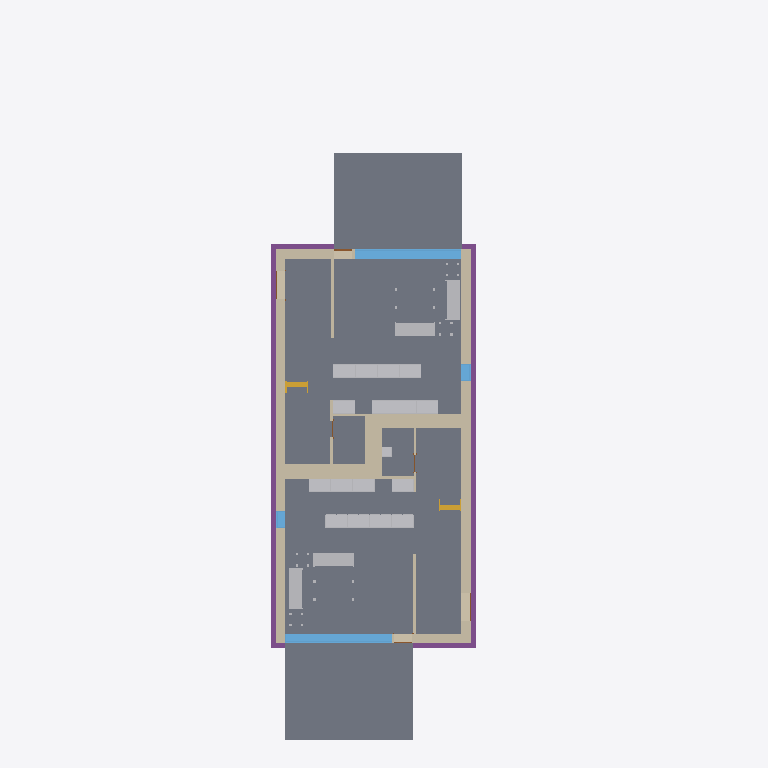
Plan cut of the same IFC building model at storey 'T/FDN' (level -1.25 m, cut at 0.15 m), seen from above with north up, elements coloured by IFC class: 22 other elements (light grey), 21 walls (beige), 8 slabs (grey), 4 footings (purple), 4 windows (light blue), 2 stairs (yellow), 2 doors (brown). Cut surfaces are drawn darker.
Extent 10.2 m × 32.2 m × 8.2 m (x, y, z). Storeys (4): T/FDN at -1.25 m; Level 1 at 0.00 m; Level 2 at 3.10 m; Roof at 6.00 m. Elements (208): 61 IfcFurnishingElement, 56 IfcWallStandardCase, 24 IfcWindow, 20 IfcSlab, 14 IfcDoor, 13 IfcCovering, 8 IfcBeam, 7 IfcFooting, 2 IfcRoof, 2 IfcStair, 1 IfcWall.

HEADER;
FILE_DESCRIPTION(('ViewDefinition [CoordinationView]'),'2;1');
FILE_NAME('0001','2011-09-07T12:28:29',(''),(''),'Autodesk Revit Architecture 2011 - 1.0','20100326_1700','');
FILE_SCHEMA(('IFC2X3'));
ENDSEC;
DATA;
#34=IFCPROJECT('1xS3BCk291UvhgP2a6eflL',#33,'0001',$,$,'Duplex Apartment','Project Status',(#27,#28),#23);
#38274=IFCSITE('1xS3BCk291UvhgP2a6eflN',#33,'Default',$,'',#38273,$,$,.ELEMENT.,$,$,$,$,$);
#36=IFCBUILDING('1xS3BCk291UvhgP2a6eflK',#33,$,$,$,#25,$,$,.ELEMENT.,$,$,$);
#39=IFCBUILDINGSTOREY('1xS3BCk291UvhgP2dvNMKI',#33,'Level 1',$,$,#38,$,$,.ELEMENT.,0.0);
#43=IFCBUILDINGSTOREY('1xS3BCk291UvhgP2dvNMQJ',#33,'Level 2',$,$,#42,$,$,.ELEMENT.,3.100000000000378);
#47=IFCBUILDINGSTOREY('1xS3BCk291UvhgP2dvNsgp',#33,'T/FDN',$,$,#46,$,$,.ELEMENT.,-1.25);
#51=IFCBUILDINGSTOREY('1xS3BCk291UvhgP2dvNtSE',#33,'Roof',$,$,#50,$,$,.ELEMENT.,6.00000000000039);
#21401=IFCSLAB('2OBrcmyk58NupXoVOHUtxr',#33,'Floor:Finish Floor - Wood:170352',$,'Floor:Finish Floor - Wood',#21374,#21400,'170352',.FLOOR.);
#21610=IFCSLAB('2OBrcmyk58NupXoVOHUtgP',#33,'Floor:Finish Floor - Wood:171292',$,'Floor:Finish Floor - Wood',#21583,#21609,'171292',.FLOOR.);
#37864=IFCSLAB('1CZILmCaHETO8tf3SgGEXu',#33,'Floor:150mm Exterior Slab on Grade:216552',$,'Floor:150mm Exterior Slab on Grade',#37854,#37863,'216552',.FLOOR.);
#37777=IFCSLAB('1CZILmCaHETO8tf3SgGEWh',#33,'Floor:150mm Exterior Slab on Grade:216507',$,'Floor:150mm Exterior Slab on Grade',#37767,#37776,'216507',.FLOOR.);
#21449=IFCSLAB('2OBrcmyk58NupXoVOHUtoa',#33,'Floor:Finish Floor - Ceramic Tile:170785',$,'Floor:Finish Floor - Ceramic Tile',#21439,#21448,'170785',.FLOOR.);
#21658=IFCSLAB('2OBrcmyk58NupXoVOHUten',#33,'Floor:Finish Floor - Ceramic Tile:171444',$,'Floor:Finish Floor - Ceramic Tile',#21648,#21657,'171444',.FLOOR.);
#3999=IFCWALLSTANDARDCASE('2O2Fr$t4X7Zf8NOew3FNqI',#33,'Basic Wall:Exterior - Brick on Block:138157',$,'Basic Wall:Exterior - Brick on Block:130892',#3986,#3998,'138157');
#4087=IFCWALLSTANDARDCASE('2O2Fr$t4X7Zf8NOew3FNhv',#33,'Basic Wall:Exterior - Brick on Block:138310',$,'Basic Wall:Exterior - Brick on Block:130892',#4074,#4086,'138310');
#23286=IFCFOOTING('0kF45Qs8L9PAM9kmb1lT5d',#33,'Wall Foundation:Bearing Footing - 900 x 300:186596',$,'Wall Foundation:Bearing Footing - 900 x 300',#23275,#23285,'186596',.STRIP_FOOTING.);
#23408=IFCFOOTING('0kF45Qs8L9PAM9kmb1lT5t',#33,'Wall Foundation:Bearing Footing - 900 x 300:186612',$,'Wall Foundation:Bearing Footing - 900 x 300',#23397,#23407,'186612',.STRIP_FOOTING.);
#21545=IFCSLAB('2OBrcmyk58NupXoVOHUtju',#33,'Floor:Finish Floor - Ceramic Tile:171261',$,'Floor:Finish Floor - Ceramic Tile',#21535,#21544,'171261',.FLOOR.);
#21497=IFCSLAB('2OBrcmyk58NupXoVOHUtjR',#33,'Floor:Finish Floor - Ceramic Tile:171230',$,'Floor:Finish Floor - Ceramic Tile',#21487,#21496,'171230',.FLOOR.);
#6426=IFCWINDOW('1hOSvn6df7F8_7GcBWlR72',#33,'M_Fixed:4835mm x 2420mm:4835mm x 2420mm:145788',$,'4835mm x 2420mm',#6425,#6420,'145788',2.419999999999998,4.834999999999996);
#4399=IFCWALLSTANDARDCASE('2O2Fr$t4X7Zf8NOew3FKRi',#33,'Basic Wall:Party Wall - CMU Residential Unit Dimising Wall:139347',$,'Basic Wall:Party Wall - CMU Residential Unit Dimising Wall:128555',#4364,#4398,'139347');
#4287=IFCWALLSTANDARDCASE('2O2Fr$t4X7Zf8NOew3FNbT',#33,'Basic Wall:Party Wall - CMU Residential Unit Dimising Wall:139234',$,'Basic Wall:Party Wall - CMU Residential Unit Dimising Wall:128555',#4251,#4286,'139234');
#6531=IFCWINDOW('1hOSvn6df7F8_7GcBWlRBU',#33,'M_Fixed:4835mm x 2420mm:4835mm x 2420mm:146016',$,'4835mm x 2420mm',#6530,#6525,'146016',2.419999999999998,4.834999999999997);
#3797=IFCWALLSTANDARDCASE('2O2Fr$t4X7Zf8NOew3FNtn',#33,'Basic Wall:Exterior - Brick on Block:138062',$,'Basic Wall:Exterior - Brick on Block:130892',#3781,#3796,'138062');
#4043=IFCWALLSTANDARDCASE('2O2Fr$t4X7Zf8NOew3FNr2',#33,'Basic Wall:Exterior - Brick on Block:138237',$,'Basic Wall:Exterior - Brick on Block:130892',#4030,#4042,'138237');
#17815=IFCFURNISHINGELEMENT('2OBrcmyk58NupXoVOHUtO$',#33,'M_Sofa:1830mm:1830mm:168378',$,'1830mm',#17814,#17808,'168378');
#17786=IFCFURNISHINGELEMENT('2OBrcmyk58NupXoVOHUtOy',#33,'M_Sofa:1830mm:1830mm:168377',$,'1830mm',#17785,#17779,'168377');
#17341=IFCFURNISHINGELEMENT('2OBrcmyk58NupXoVOHUshs',#33,'M_Sofa:1830mm:1830mm:167283',$,'1830mm',#17340,#17334,'167283');
#17409=IFCFURNISHINGELEMENT('2OBrcmyk58NupXoVOHUsc7',#33,'M_Sofa:1830mm:1830mm:167426',$,'1830mm',#17408,#17402,'167426');
#24813=IFCWALLSTANDARDCASE('0iEHWY1$XA8eQeeULq4jE6',#33,'Basic Wall:Interior - Furring (152 mm Stud):190933',$,'Basic Wall:Interior - Furring (152 mm Stud):187795',#24800,#24812,'190933');
#23369=IFCFOOTING('0kF45Qs8L9PAM9kmb1lT5l',#33,'Wall Foundation:Bearing Footing - 900 x 300:186604',$,'Wall Foundation:Bearing Footing - 900 x 300',#23358,#23368,'186604',.STRIP_FOOTING.);
#4465=IFCWALLSTANDARDCASE('2O2Fr$t4X7Zf8NOew3FKRH',#33,'Basic Wall:Party Wall - CMU Residential Unit Dimising Wall:139374',$,'Basic Wall:Party Wall - CMU Residential Unit Dimising Wall:128555',#4430,#4464,'139374');
#16997=IFCFURNISHINGELEMENT('2OBrcmyk58NupXoVOHUvr5',#33,'M_Base Cabinet-Double Door & 2 Drawer:1000mm:1000mm:162496',$,'1000mm',#16996,#16990,'162496');
#15463=IFCFURNISHINGELEMENT('0wkEuT1wr1kOyafLY4vyMO',#33,'M_Base Cabinet-Double Door & 2 Drawer:1000mm:1000mm:159159',$,'1000mm',#15462,#15456,'159159');
#15856=IFCFURNISHINGELEMENT('0wkEuT1wr1kOyafLY4vyOn',#33,'M_Base Cabinet-Double Door & 2 Drawer:1000mm:1000mm:159262',$,'1000mm',#15855,#15849,'159262');
#16149=IFCFURNISHINGELEMENT('2OBrcmyk58NupXoVOHUvGQ',#33,'M_Base Cabinet-Double Door & 2 Drawer:1000mm:1000mm:160671',$,'1000mm',#16148,#16142,'160671');
#16175=IFCFURNISHINGELEMENT('2OBrcmyk58NupXoVOHUvH8',#33,'M_Base Cabinet-Double Door & 2 Drawer:1000mm:1000mm:160717',$,'1000mm',#16174,#16168,'160717');
#16485=IFCFURNISHINGELEMENT('2OBrcmyk58NupXoVOHUvup',#33,'M_Base Cabinet-Double Door & 2 Drawer:1000mm:1000mm:162230',$,'1000mm',#16484,#16478,'162230');
#16563=IFCFURNISHINGELEMENT('2OBrcmyk58NupXoVOHUvs2',#33,'M_Base Cabinet-Double Door & 2 Drawer:1000mm:1000mm:162311',$,'1000mm',#16562,#16556,'162311');
#16589=IFCFURNISHINGELEMENT('2OBrcmyk58NupXoVOHUvsm',#33,'M_Base Cabinet-Double Door & 2 Drawer:1000mm:1000mm:162357',$,'1000mm',#16588,#16582,'162357');
#16615=IFCFURNISHINGELEMENT('2OBrcmyk58NupXoVOHUvtA',#33,'M_Base Cabinet-Double Door & 2 Drawer:1000mm:1000mm:162383',$,'1000mm',#16614,#16608,'162383');
#16914=IFCFURNISHINGELEMENT('2OBrcmyk58NupXoVOHUvqu',#33,'M_Base Cabinet-Double Door & 2 Drawer:1000mm:1000mm:162493',$,'1000mm',#16913,#16907,'162493');
#16971=IFCFURNISHINGELEMENT('2OBrcmyk58NupXoVOHUvqw',#33,'M_Base Cabinet-Double Door & 2 Drawer:1000mm:1000mm:162495',$,'1000mm',#16970,#16964,'162495');
#17023=IFCFURNISHINGELEMENT('2OBrcmyk58NupXoVOHUvr4',#33,'M_Base Cabinet-Double Door & 2 Drawer:1000mm:1000mm:162497',$,'1000mm',#17022,#17016,'162497');
#24596=IFCWALLSTANDARDCASE('0iEHWY1$XA8eQeeULq4jZ1',#33,'Basic Wall:Interior - Furring (152 mm Stud):189074',$,'Basic Wall:Interior - Furring (152 mm Stud):187795',#24572,#24595,'189074');
#16641=IFCFURNISHINGELEMENT('2OBrcmyk58NupXoVOHUvqp',#33,'M_Base Cabinet-Double Door & 2 Drawer:1000mm:1000mm:162486',$,'1000mm',#16640,#16634,'162486');
#16667=IFCFURNISHINGELEMENT('2OBrcmyk58NupXoVOHUvqo',#33,'M_Base Cabinet-Double Door & 2 Drawer:1000mm:1000mm:162487',$,'1000mm',#16666,#16660,'162487');
#16693=IFCFURNISHINGELEMENT('2OBrcmyk58NupXoVOHUvqz',#33,'M_Base Cabinet-Double Door & 2 Drawer:1000mm:1000mm:162488',$,'1000mm',#16692,#16686,'162488');
#16719=IFCFURNISHINGELEMENT('2OBrcmyk58NupXoVOHUvqy',#33,'M_Base Cabinet-Double Door & 2 Drawer:1000mm:1000mm:162489',$,'1000mm',#16718,#16712,'162489');
#4818=IFCWALLSTANDARDCASE('2O2Fr$t4X7Zf8NOew3FK9N',#33,'Basic Wall:Foundation - Concrete (417mm):140520',$,'Basic Wall:Foundation - Concrete (417mm):128676',#4805,#4817,'140520');
#4598=IFCWALLSTANDARDCASE('2O2Fr$t4X7Zf8NOew3FKGS',#33,'Basic Wall:Interior - Partition (92mm Stud):139939',$,'Basic Wall:Interior - Partition (92mm Stud):128360',#4585,#4597,'139939');
#4131=IFCWALLSTANDARDCASE('2O2Fr$t4X7Zf8NOew3FNld',#33,'Basic Wall:Interior - Partition (92mm Stud):138584',$,'Basic Wall:Interior - Partition (92mm Stud):128360',#4118,#4130,'138584');
#4918=IFCWALLSTANDARDCASE('2O2Fr$t4X7Zf8NOew3FKE5',#33,'Basic Wall:Foundation - Concrete (417mm):140602',$,'Basic Wall:Foundation - Concrete (417mm):128676',#4905,#4917,'140602');
#23446=IFCFOOTING('0kF45Qs8L9PAM9kmb1lT5$',#33,'Wall Foundation:Bearing Footing - 900 x 300:186620',$,'Wall Foundation:Bearing Footing - 900 x 300',#23436,#23445,'186620',.STRIP_FOOTING.);
#24768=IFCWALLSTANDARDCASE('0iEHWY1$XA8eQeeULq4jDb',#33,'Basic Wall:Interior - Furring (152 mm Stud):190774',$,'Basic Wall:Interior - Furring (152 mm Stud):187795',#24755,#24767,'190774');
#24680=IFCWALLSTANDARDCASE('0iEHWY1$XA8eQeeULq4j_U',#33,'Basic Wall:Interior - Furring (152 mm Stud):189901',$,'Basic Wall:Interior - Furring (152 mm Stud):187795',#24667,#24679,'189901');
#6921=IFCWINDOW('1hOSvn6df7F8_7GcBWlRLx',#33,'M_Fixed:750mm x 2200mm:750mm x 2200mm:146885',$,'750mm x 2200mm',#6920,#6915,'146885',2.199999999999996,0.7499999999999996);
#7025=IFCWINDOW('1hOSvn6df7F8_7GcBWlRRL',#33,'M_Fixed:750mm x 2200mm:750mm x 2200mm:147051',$,'750mm x 2200mm',#7024,#7019,'147051',2.199999999999996,0.7499999999999984);
#4219=IFCWALLSTANDARDCASE('2O2Fr$t4X7Zf8NOew3FNau',#33,'Basic Wall:Interior - Partition (92mm Stud):139143',$,'Basic Wall:Interior - Partition (92mm Stud):128360',#4206,#4218,'139143');
#4643=IFCWALLSTANDARDCASE('2O2Fr$t4X7Zf8NOew3FK80',#33,'Basic Wall:Foundation - Concrete (417mm):140479',$,'Basic Wall:Foundation - Concrete (417mm):128676',#4630,#4642,'140479');
#4868=IFCWALLSTANDARDCASE('2O2Fr$t4X7Zf8NOew3FKEr',#33,'Basic Wall:Foundation - Concrete (417mm):140554',$,'Basic Wall:Foundation - Concrete (417mm):128676',#4855,#4867,'140554');
#32116=IFCSTAIR('21ldoMpbP4VfsJ0XGY_34d',#33,'Stair:Residential - 200mm Max Riser 250mm Tread:198878',$,'Stair:Residential - 200mm Max Riser 250mm Tread',#31507,$,'198878',.STRAIGHT_RUN_STAIR.);
#9021=IFCSTAIR('0wkEuT1wr1kOyafLY4v_O1',#33,'Stair:Residential - 200mm Max Riser 250mm Tread:151086',$,'Stair:Residential - 200mm Max Riser 250mm Tread',#8411,$,'151086',.STRAIGHT_RUN_STAIR.);
#36423=IFCFURNISHINGELEMENT('2gRXFgjRn2HPE$YoDLX0vP',#33,'M_Vanity Cabinet-Double Door Sink Unit:450 x 450 mm:450 x 450 mm:205548',$,'450 x 450 mm',#36422,#36416,'205548');
#4553=IFCWALLSTANDARDCASE('2O2Fr$t4X7Zf8NOew3FKIu',#33,'Basic Wall:Interior - Partition (92mm Stud):139783',$,'Basic Wall:Interior - Partition (92mm Stud):128360',#4540,#4552,'139783');
#4508=IFCWALLSTANDARDCASE('2O2Fr$t4X7Zf8NOew3FKST',#33,'Basic Wall:Interior - Partition (92mm Stud):139682',$,'Basic Wall:Interior - Partition (92mm Stud):128360',#4495,#4507,'139682');
#24723=IFCWALLSTANDARDCASE('0iEHWY1$XA8eQeeULq4jpl',#33,'Basic Wall:Interior - Partition (92mm Stud):190140',$,'Basic Wall:Interior - Partition (92mm Stud):128360',#24710,#24722,'190140');
#21821=IFCDOOR('1s1jVhK8z0pgKYcr9jt781',#33,'M_Single-Glass 1:0813 x 2420mm:0813 x 2420mm:171853',$,'0813 x 2420mm',#21820,#21815,'171853',2.42,0.8129999999999998);
#6757=IFCDOOR('1hOSvn6df7F8_7GcBWlRH8',#33,'M_Single-Flush:1250mm x 2010mm:1250mm x 2010mm:146678',$,'1250mm x 2010mm',#6756,#6751,'146678',2.009999999999999,1.25);
#17902=IFCFURNISHINGELEMENT('2OBrcmyk58NupXoVOHUtOu',#33,'M_Table-Coffee:0915 x 1830 x 0457mm:0915 x 1830 x 0457mm:168381',$,'0915 x 1830 x 0457mm',#17901,#17895,'168381');
ENDSEC;